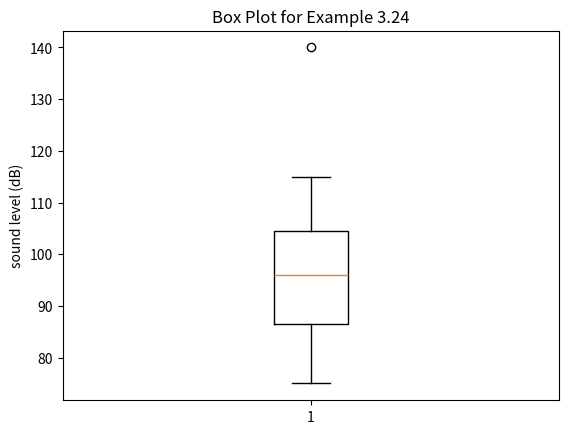

Write Python code to recreate this figure.
# Box Plot using Matplotlib. See:
# https://matplotlib.org/3.1.1/api/_as_gen/matplotlib.pyplot.boxplot.html
# for details and examples

# There are only a few data points so we will enter them manualy. For larger
# data sets, it is better to read data in from a separate file (CSV, etc.)

import matplotlib.pyplot as plt

data = [85, 80, 88, 95, 115, 110, 105, 104, 89, 97, 96, 140, 75, 79, 99]

plt.figure()
plt.title('Box Plot for Example 3.24')
plt.ylabel('sound level (dB)')
plt.boxplot(data)